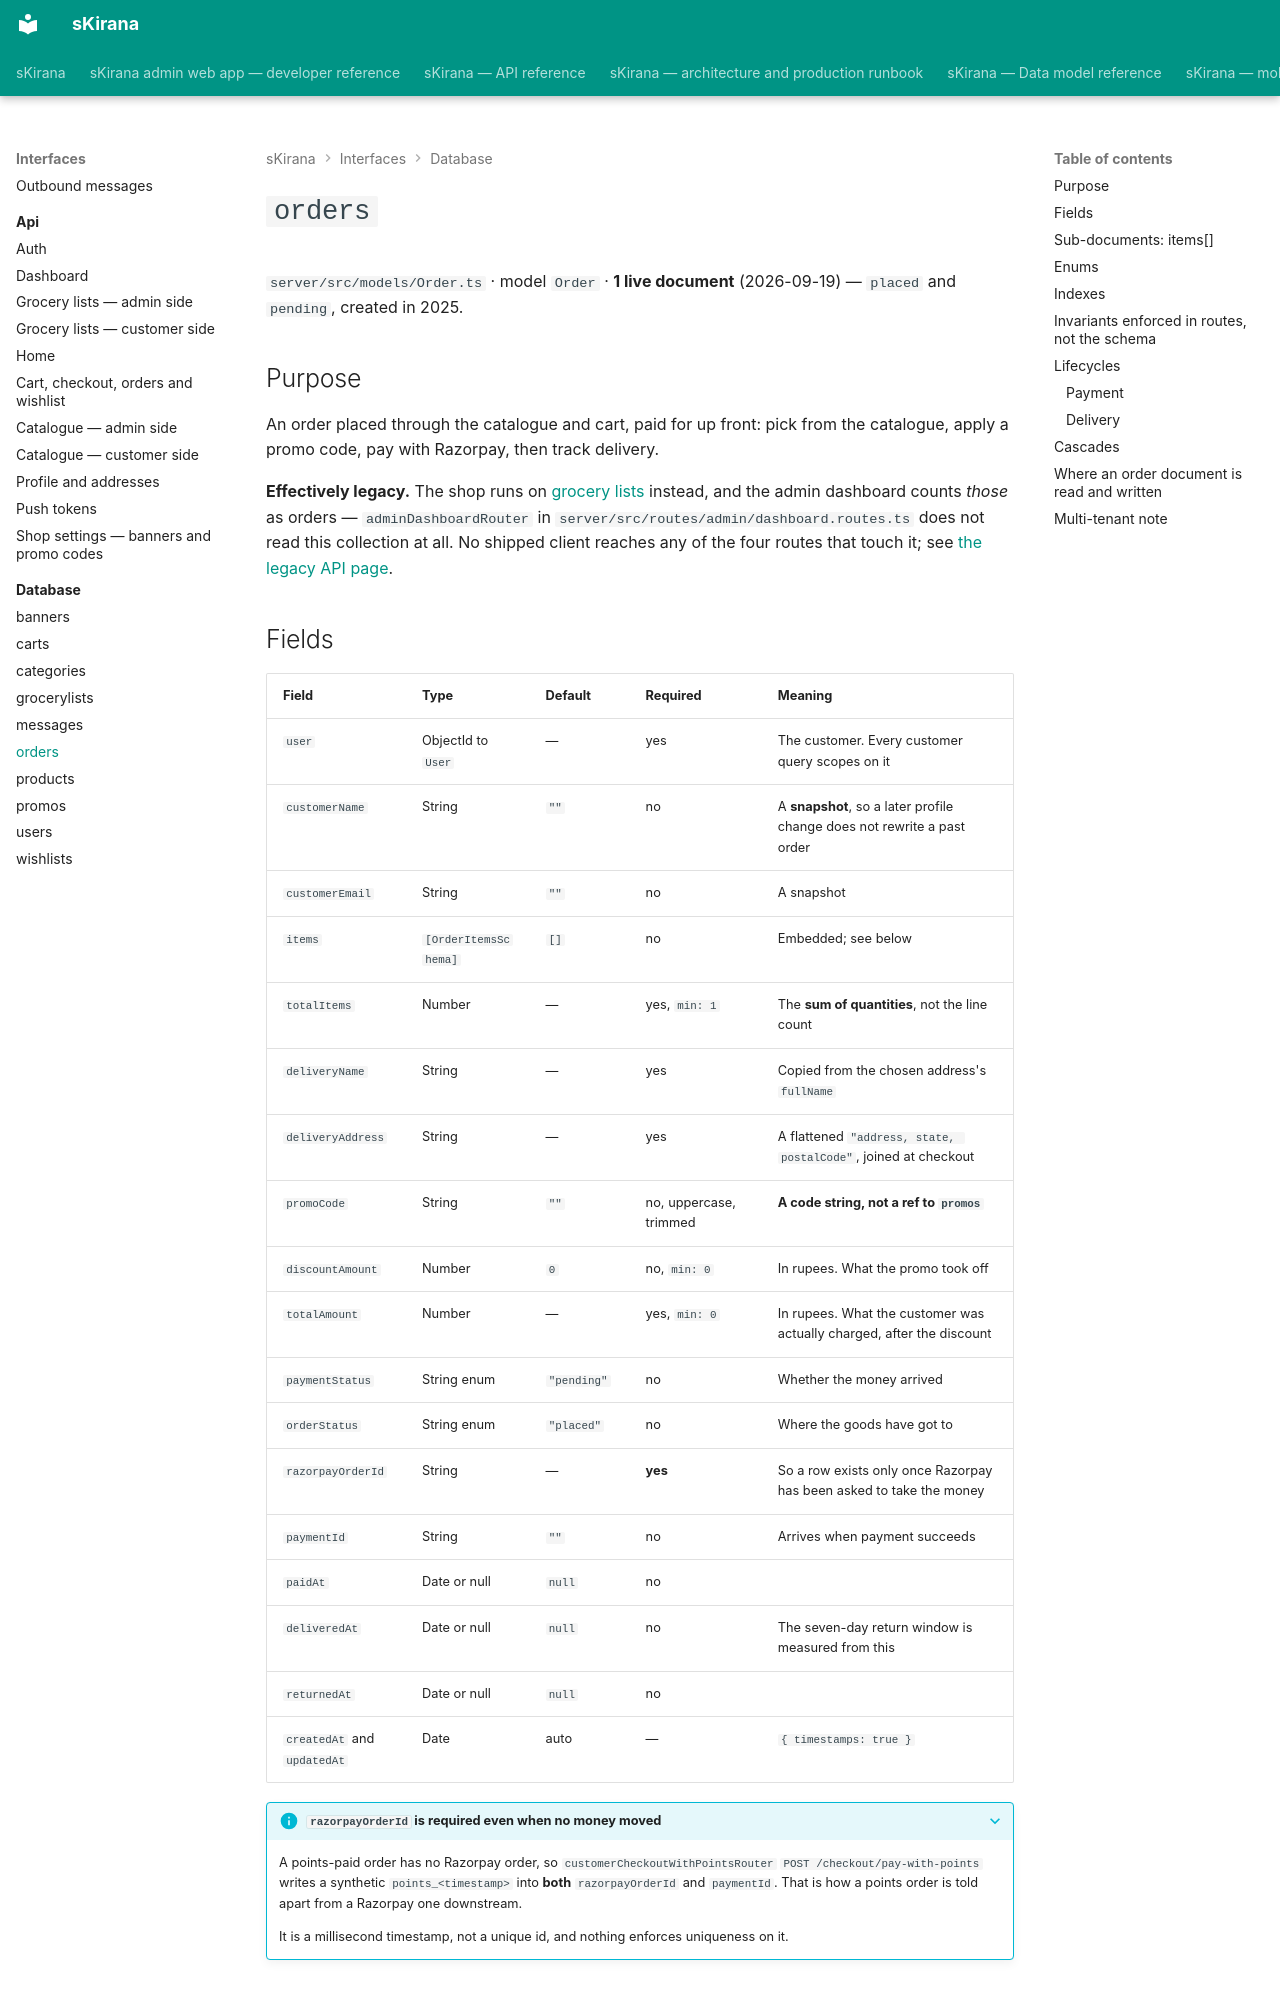

repository: shiv-anshu-gupta/TypeScriptProject · page: interfaces/database/orders/index.html · generator: mkdocs

# `orders` {#orders}

`server/src/models/Order.ts` · model `Order` · **1 live document**
(2026-09-19) — `placed` and `pending`, created in 2025.

## Purpose

An order placed through the catalogue and cart, paid for up front: pick from
the catalogue, apply a promo code, pay with Razorpay, then track delivery.

**Effectively legacy.** The shop runs on
[grocery lists](grocery-lists.md) instead, and the admin dashboard counts
*those* as orders — `adminDashboardRouter` in
`server/src/routes/admin/dashboard.routes.ts` does not read this collection at
all. No shipped client reaches any of the four routes that touch it; see
[the legacy API page](../api/legacy-cart-checkout-orders.md#dead-island).

## Fields

| Field | Type | Default | Required | Meaning |
|---|---|---|---|---|
| `user` | ObjectId to `User` | — | yes | The customer. Every customer query scopes on it |
| `customerName` | String | `""` | no | A **snapshot**, so a later profile change does not rewrite a past order |
| `customerEmail` | String | `""` | no | A snapshot |
| `items` | `[OrderItemsSchema]` | `[]` | no | Embedded; see below |
| `totalItems` | Number | — | yes, `min: 1` | The **sum of quantities**, not the line count |
| `deliveryName` | String | — | yes | Copied from the chosen address's `fullName` |
| `deliveryAddress` | String | — | yes | A flattened `"address, state, postalCode"`, joined at checkout |
| `promoCode` | String | `""` | no, uppercase, trimmed | **A code string, not a ref to `promos`** |
| `discountAmount` | Number | `0` | no, `min: 0` | In rupees. What the promo took off |
| `totalAmount` | Number | — | yes, `min: 0` | In rupees. What the customer was actually charged, after the discount |
| `paymentStatus` | String enum | `"pending"` | no | Whether the money arrived |
| `orderStatus` | String enum | `"placed"` | no | Where the goods have got to |
| `razorpayOrderId` | String | — | **yes** | So a row exists only once Razorpay has been asked to take the money |
| `paymentId` | String | `""` | no | Arrives when payment succeeds |
| `paidAt` | Date or null | `null` | no | |
| `deliveredAt` | Date or null | `null` | no | The seven-day return window is measured from this |
| `returnedAt` | Date or null | `null` | no | |
| `createdAt` and `updatedAt` | Date | auto | — | `{ timestamps: true }` |

???+ info "`razorpayOrderId` is required even when no money moved"
    A points-paid order has no Razorpay order, so
    `customerCheckoutWithPointsRouter` `POST /checkout/pay-with-points` writes a
    synthetic `points_<timestamp>` into **both** `razorpayOrderId` and
    `paymentId`. That is how a points order is told apart from a Razorpay one
    downstream.

    It is a millisecond timestamp, not a unique id, and nothing enforces
    uniqueness on it.
